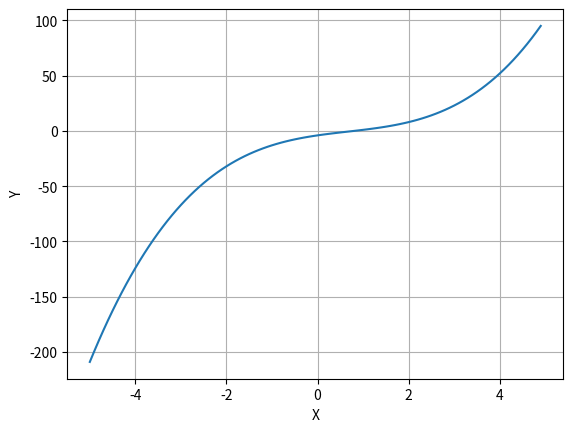

This figure's Python source:
import numpy as np
import matplotlib.pyplot as plt
x = np.arange(-5.0, 5.0, 0.1)
y = x**3 - 2*(x**2) + 6*x - 4
plt.plot(x,y,'-')
plt.xlabel('X'); plt.ylabel('Y'); plt.grid(True)
plt.show()
